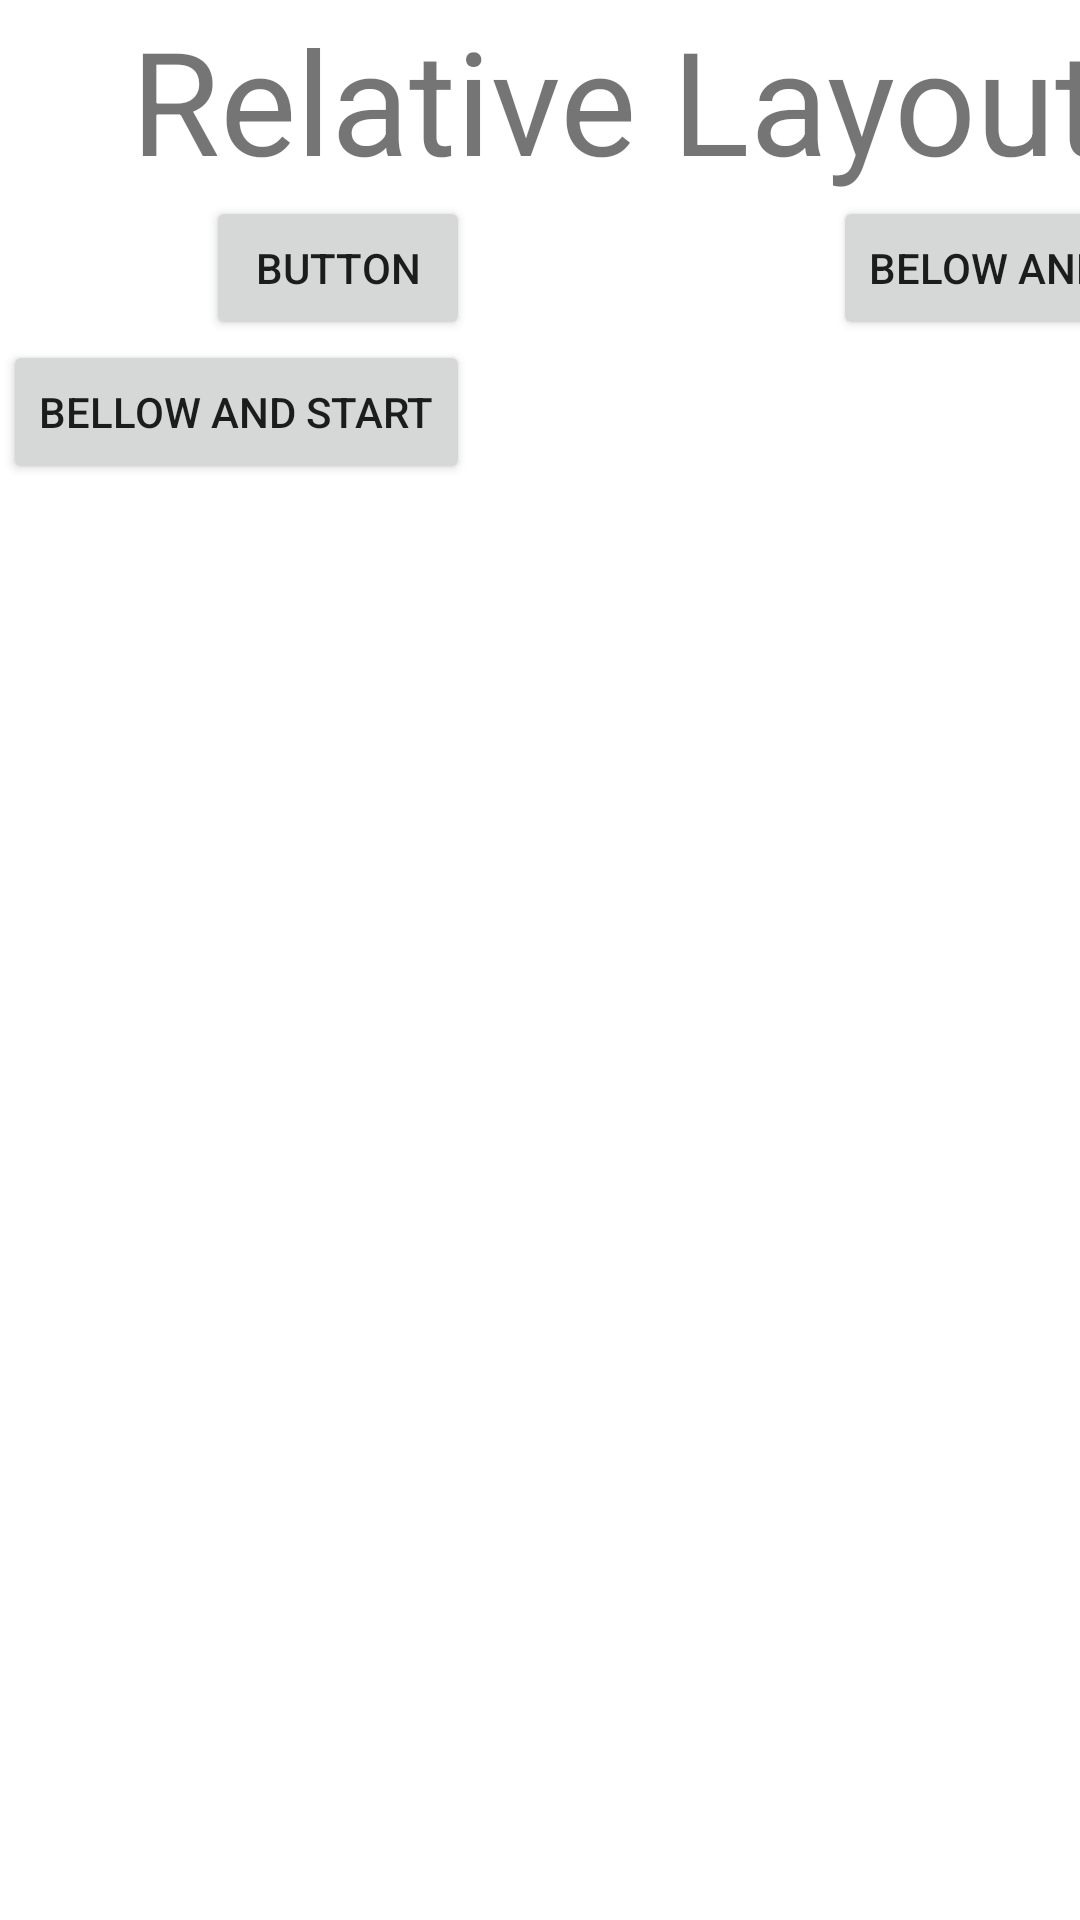

Write the Android layout XML for this screen, with the resource values it uses.
<!-- AndroidManifest.xml: application theme Theme.MCLec0405 -->
<!-- res/layout/activity_main.xml -->
<?xml version="1.0" encoding="utf-8"?>
<androidx.constraintlayout.widget.ConstraintLayout xmlns:android="http://schemas.android.com/apk/res/android"
    xmlns:app="http://schemas.android.com/apk/res-auto"
    xmlns:tools="http://schemas.android.com/tools"
    android:layout_width="match_parent"
    android:layout_height="match_parent"
    tools:context=".MainActivity">

    <RelativeLayout
        android:layout_width="409dp"
        android:layout_height="729dp"
        android:layout_marginStart="1dp"
        android:layout_marginTop="1dp"
        app:layout_constraintStart_toStartOf="parent"
        app:layout_constraintTop_toTopOf="parent">

        <TextView
            android:id="@+id/textView2"
            android:layout_width="match_parent"
            android:layout_height="wrap_content"
            android:text="Relative Layout"
            android:textAlignment="center"
            android:textSize="48sp" />

        <Button
            android:id="@+id/button5"
            android:layout_width="wrap_content"
            android:layout_height="wrap_content"
            android:layout_below="@id/textView2"
            android:layout_alignEnd="@id/textView2"
            android:text="Below and End" />

        <Button
            android:id="@+id/button6"
            android:layout_width="wrap_content"
            android:layout_height="wrap_content"
            android:layout_below="@id/button5"
            android:layout_alignStart="@id/textView2"
            android:text="Bellow and Start" />

        <Button
            android:id="@+id/button7"
            android:layout_width="wrap_content"
            android:layout_height="wrap_content"
            android:layout_above="@id/button6"
            android:layout_alignEnd="@id/button6"
            android:text="Button" />

    </RelativeLayout>
</androidx.constraintlayout.widget.ConstraintLayout>
<!-- resources referenced by this layout -->
<resources>
  <style name="Theme.MCLec0405" parent="Theme.MaterialComponents.DayNight.DarkActionBar">
          
          <item name="colorPrimary">@color/purple_500</item>
          <item name="colorPrimaryVariant">@color/purple_700</item>
          <item name="colorOnPrimary">@color/white</item>
          
          <item name="colorSecondary">@color/teal_200</item>
          <item name="colorSecondaryVariant">@color/teal_700</item>
          <item name="colorOnSecondary">@color/black</item>
          
          <item name="android:statusBarColor" tools:targetApi="l">?attr/colorPrimaryVariant</item>
          
      </style>
  <!-- not gathered from this repository: default colours our renderer supplied (Android Studio template values) -->
  <color name="purple_500">#FF6200EE</color>
  <color name="purple_700">#FF3700B3</color>
  <color name="teal_200">#FF03DAC5</color>
  <color name="teal_700">#FF018786</color>
  <color name="black">#FF000000</color>
  <color name="white">#FFFFFFFF</color>
</resources>
